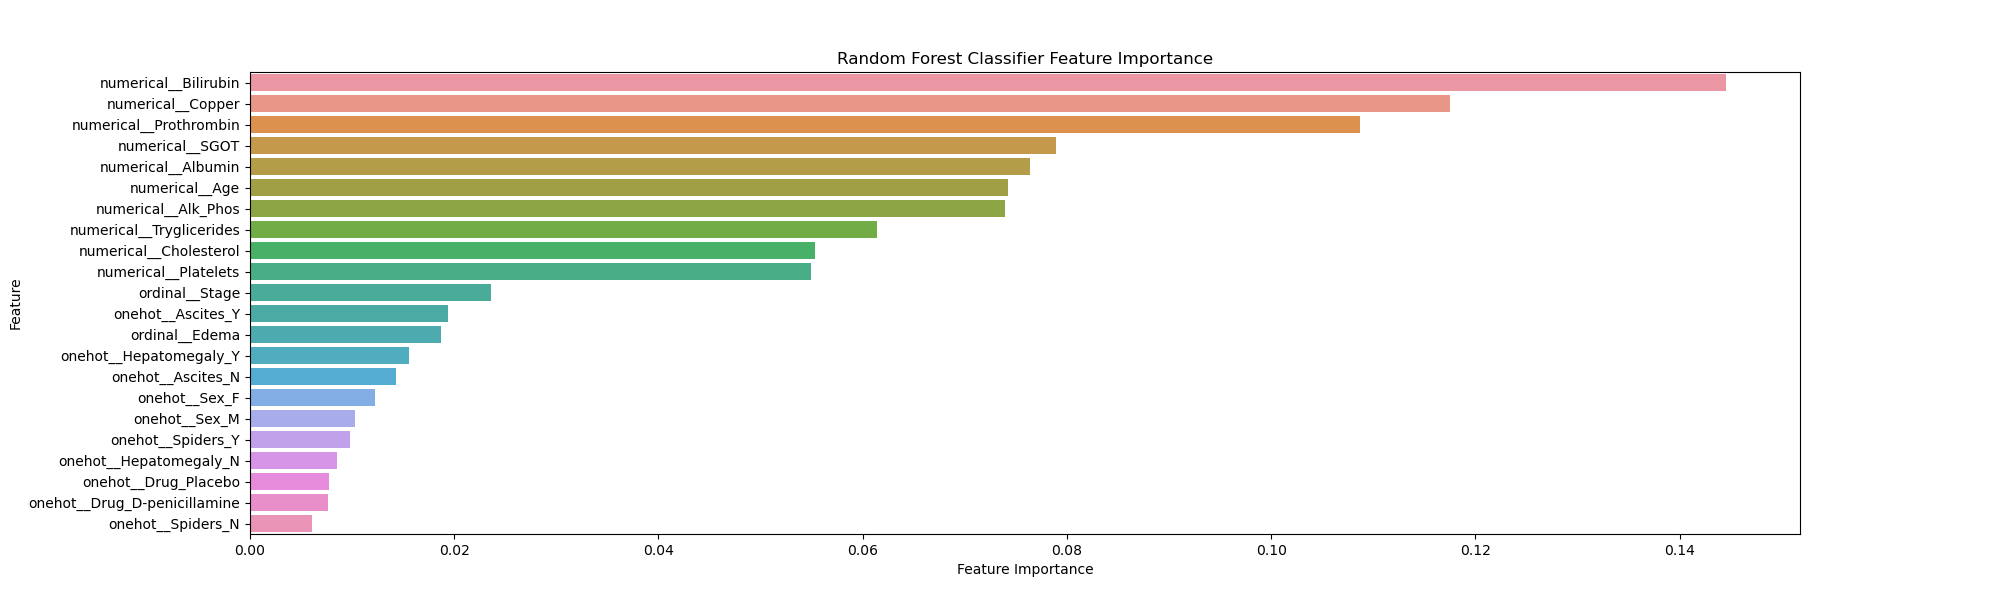

Values plotted in this chart, from the file beside it:
Feature, Importance
numerical__Bilirubin, 0.1445
numerical__Copper, 0.1175
numerical__Prothrombin, 0.1087
numerical__SGOT, 0.07894
numerical__Albumin, 0.0764
numerical__Age, 0.07427
numerical__Alk_Phos, 0.07394
numerical__Tryglicerides, 0.06137
numerical__Cholesterol, 0.05537
numerical__Platelets, 0.05494
ordinal__Stage, 0.02365
onehot__Ascites_Y, 0.01934
ordinal__Edema, 0.01875
onehot__Hepatomegaly_Y, 0.01556
onehot__Ascites_N, 0.01428
onehot__Sex_F, 0.01229
onehot__Sex_M, 0.01024
onehot__Spiders_Y, 0.009802
onehot__Hepatomegaly_N, 0.008566
onehot__Drug_Placebo, 0.007734
onehot__Drug_D-penicillamine, 0.007675
onehot__Spiders_N, 0.006108
